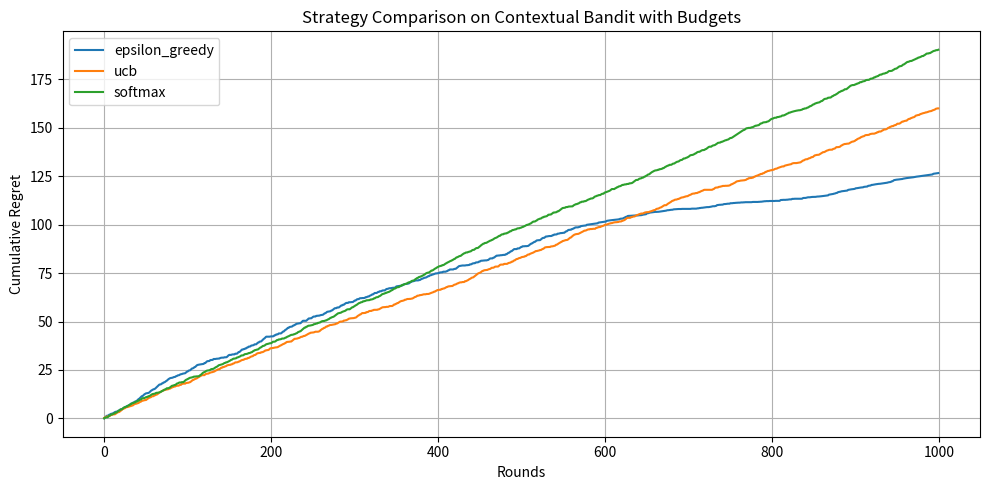

Write the Python code that produced this figure.
import numpy as np
import matplotlib.pyplot as plt

class ContextualBanditAgent:
    def __init__(self, n_arms, n_contexts, budgets, epsilon=0.1, strategy='epsilon_greedy'):
        self.n_arms = n_arms
        self.n_contexts = n_contexts
        self.epsilon = epsilon
        self.strategy = strategy
        self.budgets = np.array(budgets)
        self.displays = np.zeros(n_arms)  # Tracks how many times each ad was shown
        self.counts = np.zeros((n_contexts, n_arms))
        self.values = np.zeros((n_contexts, n_arms))
        self.total_reward = 0
        self.actions = []
        self.rewards = []

    def select_action(self, context):
        if self.strategy == 'epsilon_greedy':
            if np.random.rand() < self.epsilon:
                return np.random.randint(self.n_arms)
            return np.argmax(self.values[context])

        elif self.strategy == 'ucb':
            total_counts = np.sum(self.counts[context])
            if total_counts == 0:
                return np.random.randint(self.n_arms)
            confidence_bounds = self.values[context] + np.sqrt(2 * np.log(total_counts + 1) / (self.counts[context] + 1e-5))
            return np.argmax(confidence_bounds)

        elif self.strategy == 'softmax':
            preferences = self.values[context]
            exp_preferences = np.exp(preferences - np.max(preferences))  # stability
            probs = exp_preferences / np.sum(exp_preferences)
            return np.random.choice(self.n_arms, p=probs)

    def update(self, context, action, reward):
        if self.displays[action] < self.budgets[action]:
            self.displays[action] += 1
        else:
            reward = max(0, reward - 0.5)  # Penalty for over-budget
        self.counts[context, action] += 1
        self.values[context, action] += (reward - self.values[context, action]) / self.counts[context, action]
        self.total_reward += reward
        self.actions.append(action)
        self.rewards.append(reward)


def simulate_bandit(true_ctrs, budgets, epsilon, strategy, n_rounds=1000):
    n_contexts = len(true_ctrs)
    n_arms = len(true_ctrs[0])
    agent = ContextualBanditAgent(n_arms, n_contexts, budgets, epsilon, strategy)
    regrets = []

    for t in range(n_rounds):
        context = np.random.randint(n_contexts)
        action = agent.select_action(context)
        reward = np.random.rand() < true_ctrs[context][action]
        agent.update(context, action, reward)
        regret = np.max(true_ctrs[context]) - true_ctrs[context][action]
        regrets.append(regret)

    return agent, np.cumsum(regrets)


# ---------- Experiment Configuration ----------
np.random.seed(42)
n_contexts = 3  # Teenagers, Adults, Seniors
n_arms = 10     # Number of ads
n_rounds = 1000
budgets = [100] * n_arms
true_ctrs = np.random.uniform(0.05, 0.5, size=(n_contexts, n_arms))

print("True CTRs per context:")
for i, group in enumerate(["Teenagers", "Adults", "Seniors"]):
    print(f"{group}: {np.round(true_ctrs[i], 2)}")

strategies = ['epsilon_greedy', 'ucb', 'softmax']
regret_curves = {}

# ---------- Run Simulations ----------
for strategy in strategies:
    agent, regrets = simulate_bandit(true_ctrs, budgets, epsilon=0.1, strategy=strategy, n_rounds=n_rounds)
    regret_curves[strategy] = regrets

# ---------- Plot Results ----------
plt.figure(figsize=(10, 5))
for strategy in strategies:
    plt.plot(regret_curves[strategy], label=strategy)
plt.xlabel("Rounds")
plt.ylabel("Cumulative Regret")
plt.title("Strategy Comparison on Contextual Bandit with Budgets")
plt.legend()
plt.grid(True)
plt.tight_layout()
plt.show()
